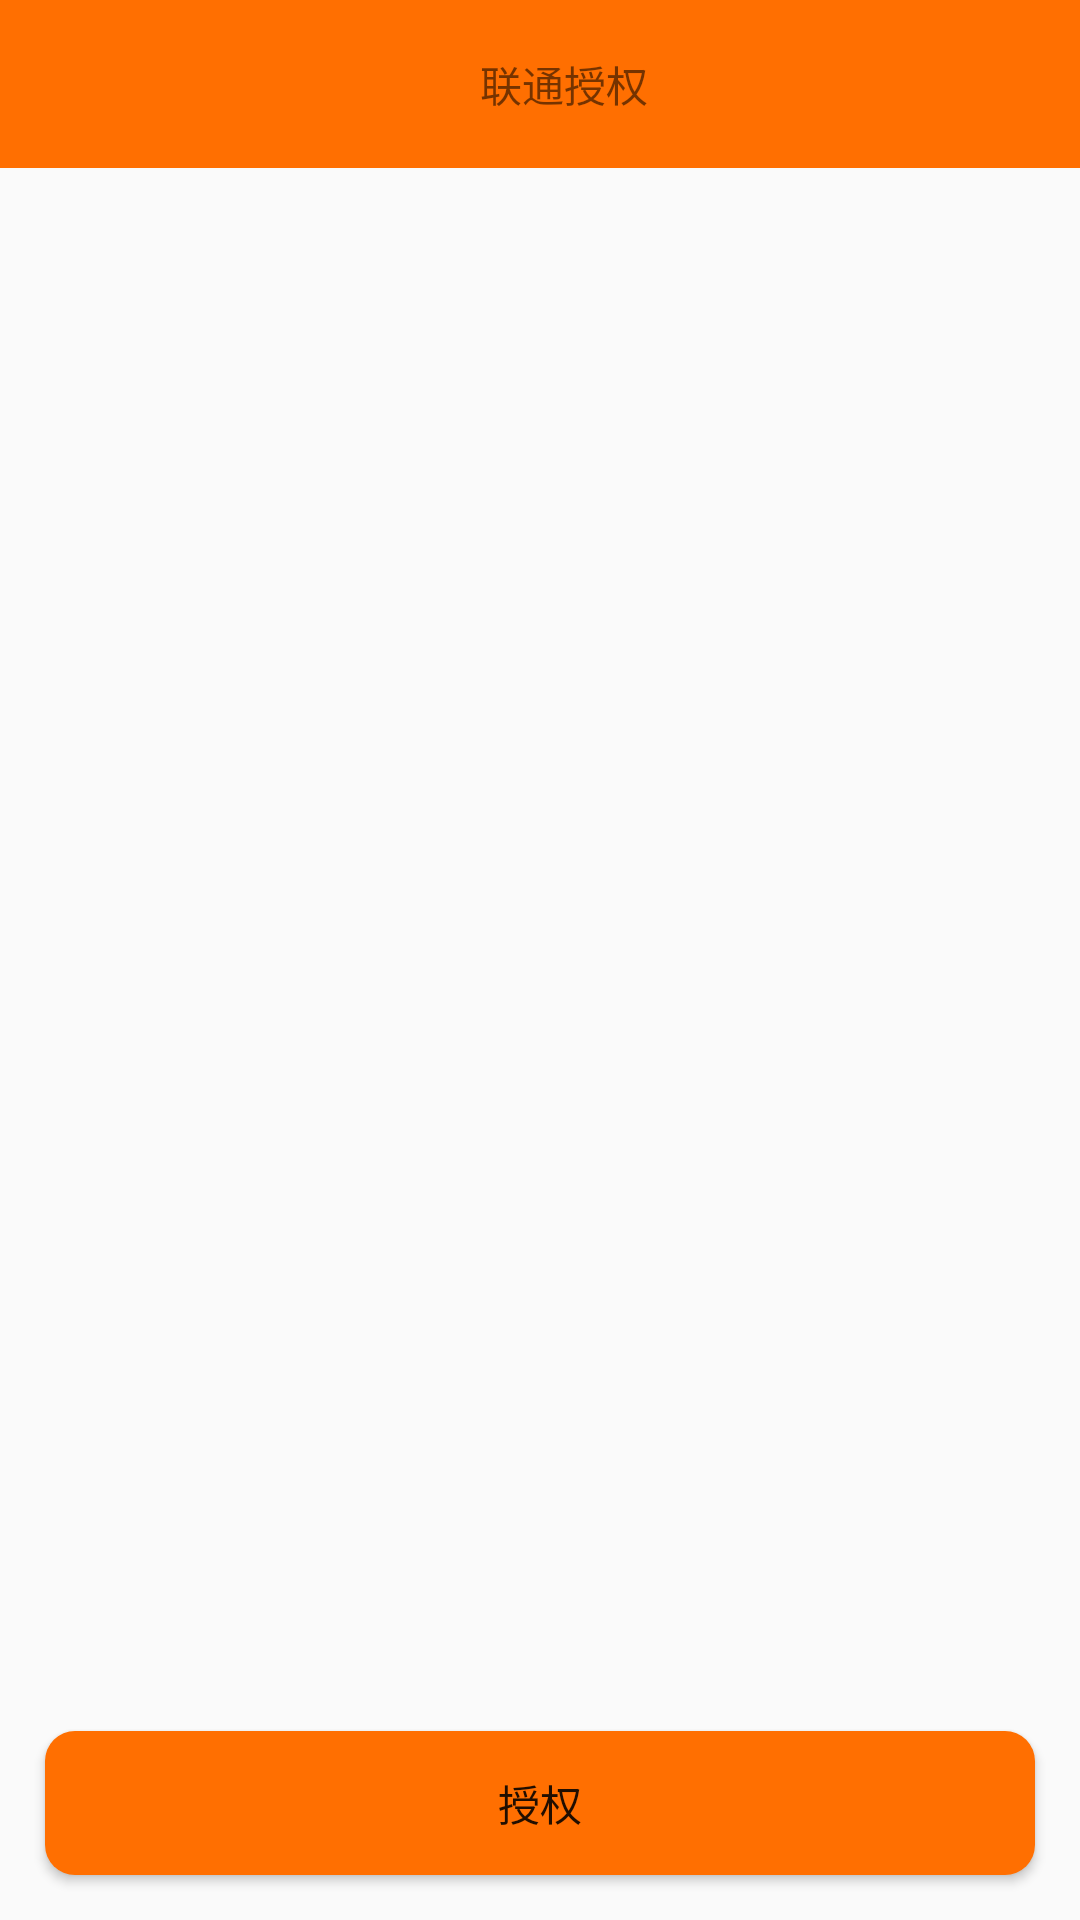

Reconstruct the res/layout file that produces this screen, plus the resources it refers to.
<!-- AndroidManifest.xml: application theme AppTheme -->
<!-- res/layout/activity_logon_unicom.xml -->
<?xml version="1.0" encoding="utf-8"?>
<RelativeLayout xmlns:android="http://schemas.android.com/apk/res/android"
    android:id="@+id/activity_logon_unicom"
    android:layout_width="match_parent"
    android:layout_height="match_parent">

    <android.support.v7.widget.Toolbar
        android:id="@+id/toolbar"
        android:layout_width="match_parent"
        android:background="#ff6f01"
        android:layout_height="?attr/actionBarSize" >
        <TextView
            android:layout_width="match_parent"
            android:layout_height="match_parent"
            android:gravity="center"
            android:text="联通授权"
            />
        </android.support.v7.widget.Toolbar>
    <Button
        android:id="@+id/author"
        android:layout_below="@id/toolbar"
        android:layout_width="match_parent"
        android:layout_height="wrap_content"
        android:background="@drawable/btn_bg"
        android:visibility="invisible"
        android:text="授权"
        />

    <TextView
        android:id="@+id/logon_token"
        android:layout_width="match_parent"
        android:layout_height="wrap_content"
        android:visibility="invisible"
        android:text="状态：未授权"
        android:layout_below="@id/author" />

    <LinearLayout
        android:layout_width="match_parent"
        android:layout_height="wrap_content"
        android:orientation="horizontal"
        android:layout_alignParentBottom="true"
        >
        <Button
            android:id="@+id/author_unicon"
            android:layout_below="@id/toolbar"
            android:layout_width="match_parent"
            android:layout_height="wrap_content"
            android:background="@drawable/btn_bg"
            android:layout_margin="15dp"
            android:text="授权"
            />
</LinearLayout>
</RelativeLayout>
<!-- resources referenced by this layout -->
<resources>
  <!-- drawable btn_bg (drawable) -->
  <?xml version="1.0" encoding="utf-8"?>
  <selector xmlns:android="http://schemas.android.com/apk/res/android">
      <item android:state_pressed="true">
          <shape android:shape="rectangle">
              <solid android:color="#ff6f01"/>
              <gradient android:startColor="#ffea01"
                  android:endColor="#ff6f01"
                  android:angle="270"
                  android:type="linear"
                  />
              <corners
          android:radius="10dp"></corners>
      </shape>
      </item>
  
      <item android:state_pressed="false">
          <shape android:shape="rectangle" android:layout_width="match_parent" android:layout_height="wrap_content">
              <solid android:color="#ff6f01"/>
              <corners
                  android:radius="10dp"></corners>
          </shape>
      </item>
  
  
  </selector>
  <style name="AppTheme" parent="Theme.AppCompat.Light.DarkActionBar">
          
          <item name="colorPrimary">@color/colorPrimary</item>
          <item name="colorPrimaryDark">@color/colorPrimaryDark</item>
          <item name="colorAccent">@color/colorAccent</item>
      </style>
  <color name="colorPrimary">#3F51B5</color>
  <color name="colorPrimaryDark">#303F9F</color>
  <color name="colorAccent">#FF4081</color>
</resources>
